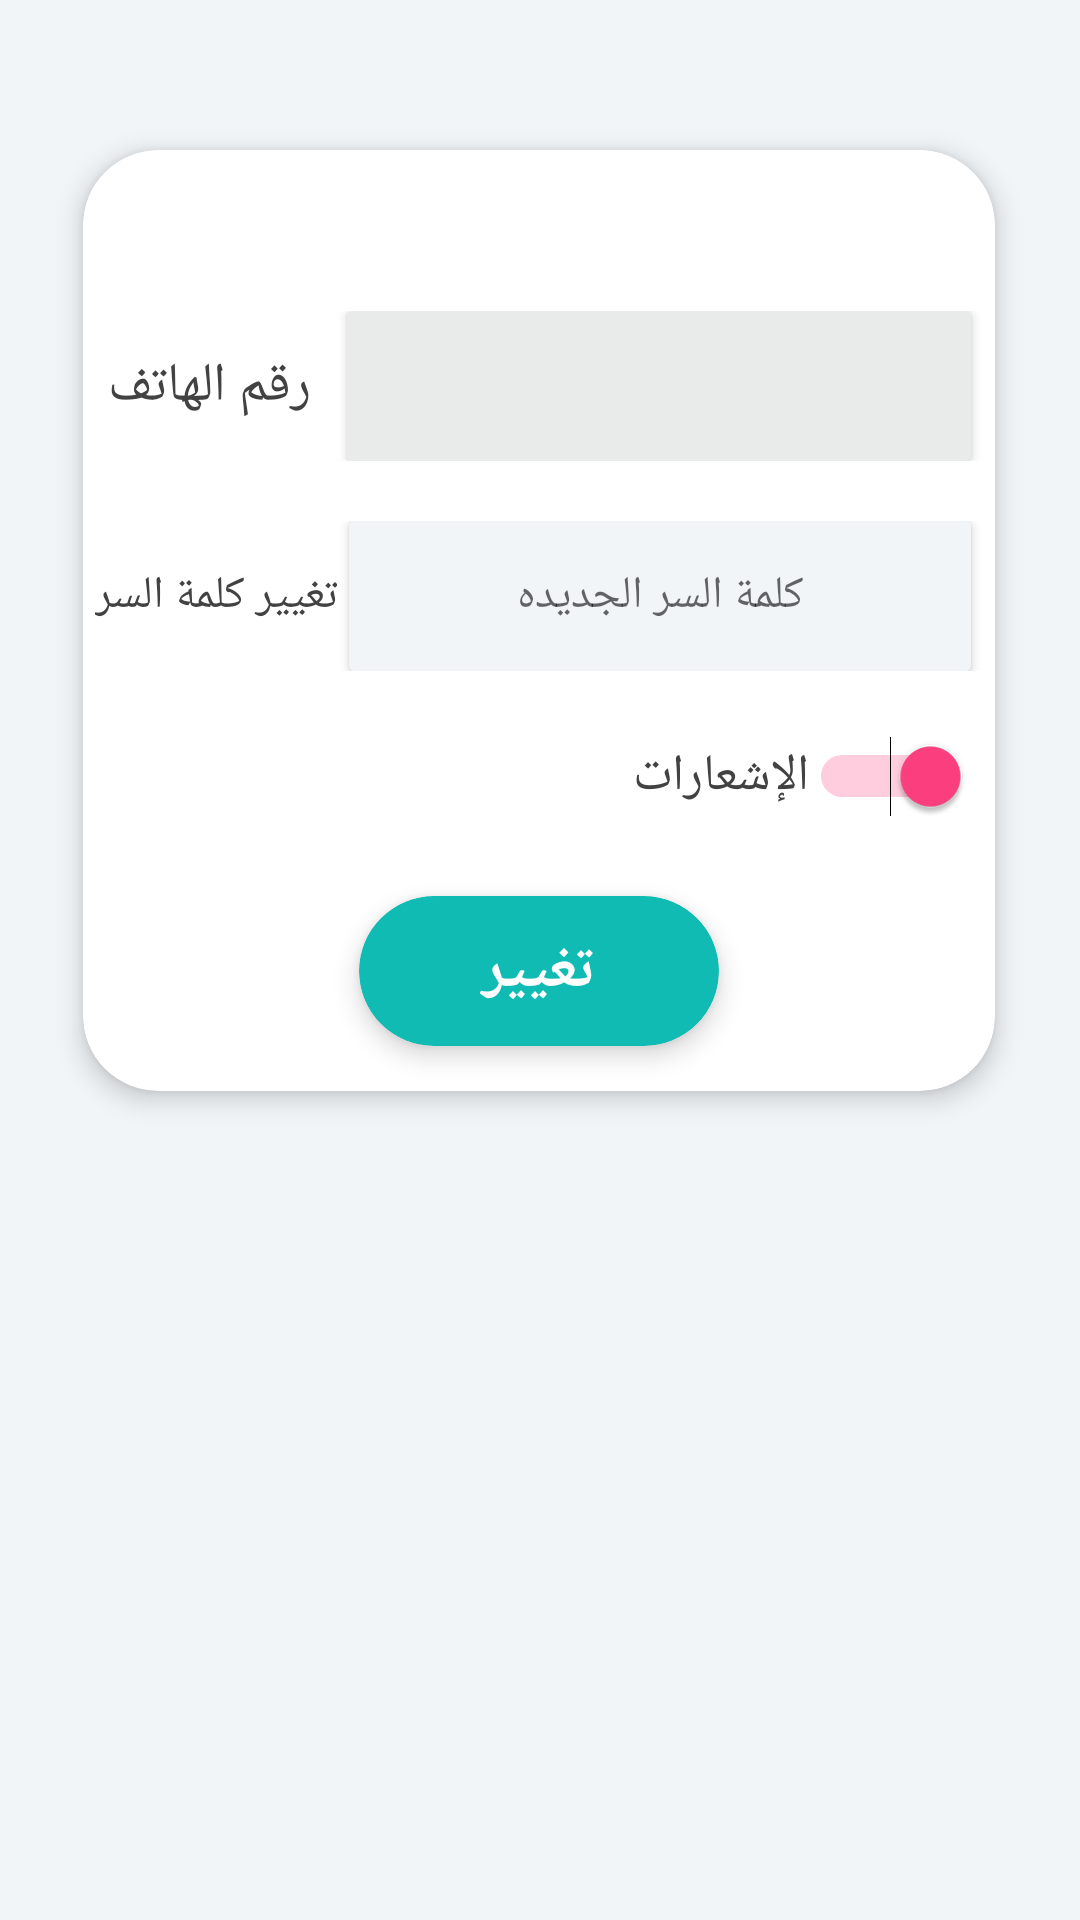

Reconstruct the res/layout file that produces this screen, plus the resources it refers to.
<!-- AndroidManifest.xml: application theme AppTheme -->
<!-- res/layout/activity_user_profile.xml -->
<?xml version="1.0" encoding="utf-8"?>
<android.support.constraint.ConstraintLayout xmlns:android="http://schemas.android.com/apk/res/android"
    xmlns:app="http://schemas.android.com/apk/res-auto"
    xmlns:tools="http://schemas.android.com/tools"
    android:layout_width="match_parent"
    android:layout_height="match_parent"
    android:background="@drawable/gradient"
    tools:context="com.saad.youssif.alsalonalmalaky.UserProfile"
    tools:layout_editor_absoluteY="25dp"
    tools:layout_editor_absoluteX="0dp">


    <android.support.v7.widget.CardView
        android:id="@+id/cardView"
        android:layout_width="304dp"
        android:layout_height="wrap_content"
        android:layout_marginBottom="8dp"
        android:layout_marginLeft="8dp"
        android:layout_marginRight="8dp"
        android:layout_marginTop="50dp"
        app:cardBackgroundColor="#ffffff"
        app:cardCornerRadius="25dp"
        app:cardElevation="5dp"
        app:layout_constraintBottom_toBottomOf="parent"
        app:layout_constraintHorizontal_bias="0.494"
        app:layout_constraintLeft_toLeftOf="parent"
        app:layout_constraintRight_toRightOf="parent"
        app:layout_constraintTop_toTopOf="parent"
        app:layout_constraintVertical_bias="0.0"
        tools:layout_conversion_absoluteHeight="96dp"
        tools:layout_conversion_absoluteWidth="276dp"
        tools:layout_conversion_absoluteX="54dp"
        tools:layout_conversion_absoluteY="462dp">

        <LinearLayout
            android:layout_width="match_parent"
            android:layout_height="wrap_content"
            android:layout_gravity="right"
            android:gravity="center"
            android:orientation="vertical">

            <TextView
                android:id="@+id/profile_usernameTv"
                android:layout_width="match_parent"
                android:layout_height="wrap_content"
                android:layout_gravity="center"
                android:layout_marginBottom="15dp"
                android:layout_marginEnd="8dp"
                android:layout_marginStart="8dp"
                android:layout_marginTop="5dp"
                android:gravity="center"
                android:textColor="@color/black"
                android:textSize="25sp"
                android:textStyle="bold"
                tools:layout_editor_absoluteX="8dp"
                tools:layout_editor_absoluteY="16dp" />

            <LinearLayout
                android:layout_width="match_parent"
                android:layout_height="50dp"
                android:layout_weight="1"
                android:orientation="horizontal"

                >

                <TextView
                    android:id="@+id/textView4"
                    android:layout_width="wrap_content"
                    android:layout_height="wrap_content"
                    android:layout_gravity="center"
                    android:layout_marginEnd="4dp"
                    android:layout_marginStart="4dp"
                    android:gravity="center"
                    android:text="رقم الهاتف "
                    android:textColor="#424242"
                    android:textSize="18sp"
                    tools:layout_editor_absoluteX="8dp"
                    tools:layout_editor_absoluteY="80dp" />

                <android.support.v7.widget.CardView
                    android:id="@+id/cardView6"
                    android:layout_width="match_parent"
                    android:layout_height="match_parent"
                    android:layout_centerVertical="true"
                    android:layout_marginEnd="8dp"
                    android:layout_marginStart="8dp"
                    android:background="#e9ebea"
                    app:cardBackgroundColor="#e9ebea">

                    <TextView
                        android:id="@+id/profile_phoneTv"
                        android:layout_width="match_parent"
                        android:layout_height="match_parent"
                        android:layout_gravity="right"
                        android:layout_marginLeft="15dp"
                        android:layout_marginStart="15dp"
                        android:background="#e9ebea"
                        android:gravity="center"
                        android:textColor="#424242"
                        android:textSize="17sp" />
                </android.support.v7.widget.CardView>


            </LinearLayout>

            <LinearLayout
                android:layout_width="match_parent"
                android:layout_height="50dp"
                android:layout_marginBottom="10dp"
                android:layout_marginTop="20dp"
                android:layout_weight="1"
                android:orientation="horizontal">

                <TextView
                    android:id="@+id/profile_typeTv"
                    android:layout_width="wrap_content"
                    android:layout_height="wrap_content"
                    android:layout_gravity="center"
                    android:layout_marginEnd="4dp"
                    android:layout_marginStart="4dp"
                    android:gravity="center"
                    android:text="تغيير كلمة السر"
                    android:textColor="#424242"
                    android:textSize="15sp"
                    tools:layout_editor_absoluteX="16dp"
                    tools:layout_editor_absoluteY="175dp" />

                <android.support.v7.widget.CardView
                    android:id="@+id/newPassCard"
                    android:layout_width="match_parent"
                    android:layout_height="match_parent"
                    android:layout_marginEnd="8dp"
                    android:layout_marginRight="8dp"
                    android:background="#e9ebea"
                    app:cardBackgroundColor="#f1f5f8">

                    <EditText
                        android:id="@+id/newPassEditText"
                        android:layout_width="match_parent"
                        android:layout_height="match_parent"
                        android:background="#f1f5f8"
                        android:gravity="center"
                        android:hint="كلمة السر الجديده"
                        android:textSize="15sp"
                        />


                </android.support.v7.widget.CardView>

            </LinearLayout>


            <LinearLayout
                android:layout_width="match_parent"
                android:layout_height="50dp"
                android:layout_gravity="center"
                android:layout_marginEnd="8dp"
                android:layout_marginStart="8dp"
                android:orientation="horizontal"
                android:weightSum="1"
                app:layout_constraintBottom_toBottomOf="parent"
                app:layout_constraintTop_toTopOf="parent"
                app:layout_constraintVertical_bias="0.54">


                <Switch
                    android:id="@+id/switch1"
                    android:layout_width="match_parent"
                    android:layout_height="match_parent"
                    android:layout_weight="1"
                    android:checked="true"
                    android:text="الإشعارات"
                    android:textColor="#424242"
                    android:textSize="17sp" />


            </LinearLayout>


            <android.support.v7.widget.CardView
                android:id="@+id/changePassCardView"
                android:layout_width="120dp"
                android:layout_height="50dp"
                android:layout_marginBottom="15dp"
                android:layout_marginTop="15dp"
                app:cardBackgroundColor="#10bbb3"
                app:cardCornerRadius="25dp"
                app:cardElevation="5dp">

                <RelativeLayout
                    android:layout_width="match_parent"
                    android:layout_height="wrap_content"
                    android:layout_gravity="center"
                    android:gravity="center">

                    <TextView
                        android:id="@+id/profile_changePassTv"
                        android:layout_width="match_parent"
                        android:layout_height="match_parent"
                        android:layout_marginLeft="8dp"
                        android:layout_marginRight="8dp"
                        android:elevation="1dp"
                        android:gravity="center"
                        android:text="تغيير"
                        android:textAlignment="center"
                        android:textColor="@color/White"
                        android:textSize="20dp"
                        android:textStyle="bold" />
                </RelativeLayout>


            </android.support.v7.widget.CardView>


        </LinearLayout>


    </android.support.v7.widget.CardView>


</android.support.constraint.ConstraintLayout>
<!-- resources referenced by this layout -->
<resources>
  <color name="White">#FFFFFF</color>
  <color name="black">#000000</color>
  <!-- drawable gradient (drawable) -->
  <?xml version="1.0" encoding="utf-8"?>
  <shape xmlns:android="http://schemas.android.com/apk/res/android"
      android:shape="rectangle">
      <gradient
          android:startColor="#f1f5f8"
          android:centerColor="#f1f5f8"
          android:endColor="#f1f5f8"
          android:angle="0"/>
      <corners
          android:radius="0dp"/>
  </shape>
  <style name="AppTheme" parent="Theme.AppCompat.Light.DarkActionBar">
          
          <item name="colorPrimary">#10bbb3</item>
          <item name="colorPrimaryDark">@color/colorPrimaryDark</item>
          <item name="colorAccent">@color/colorAccent</item>
      </style>
  <color name="colorPrimaryDark">#303F9F</color>
  <color name="colorAccent">#FF4081</color>
</resources>
